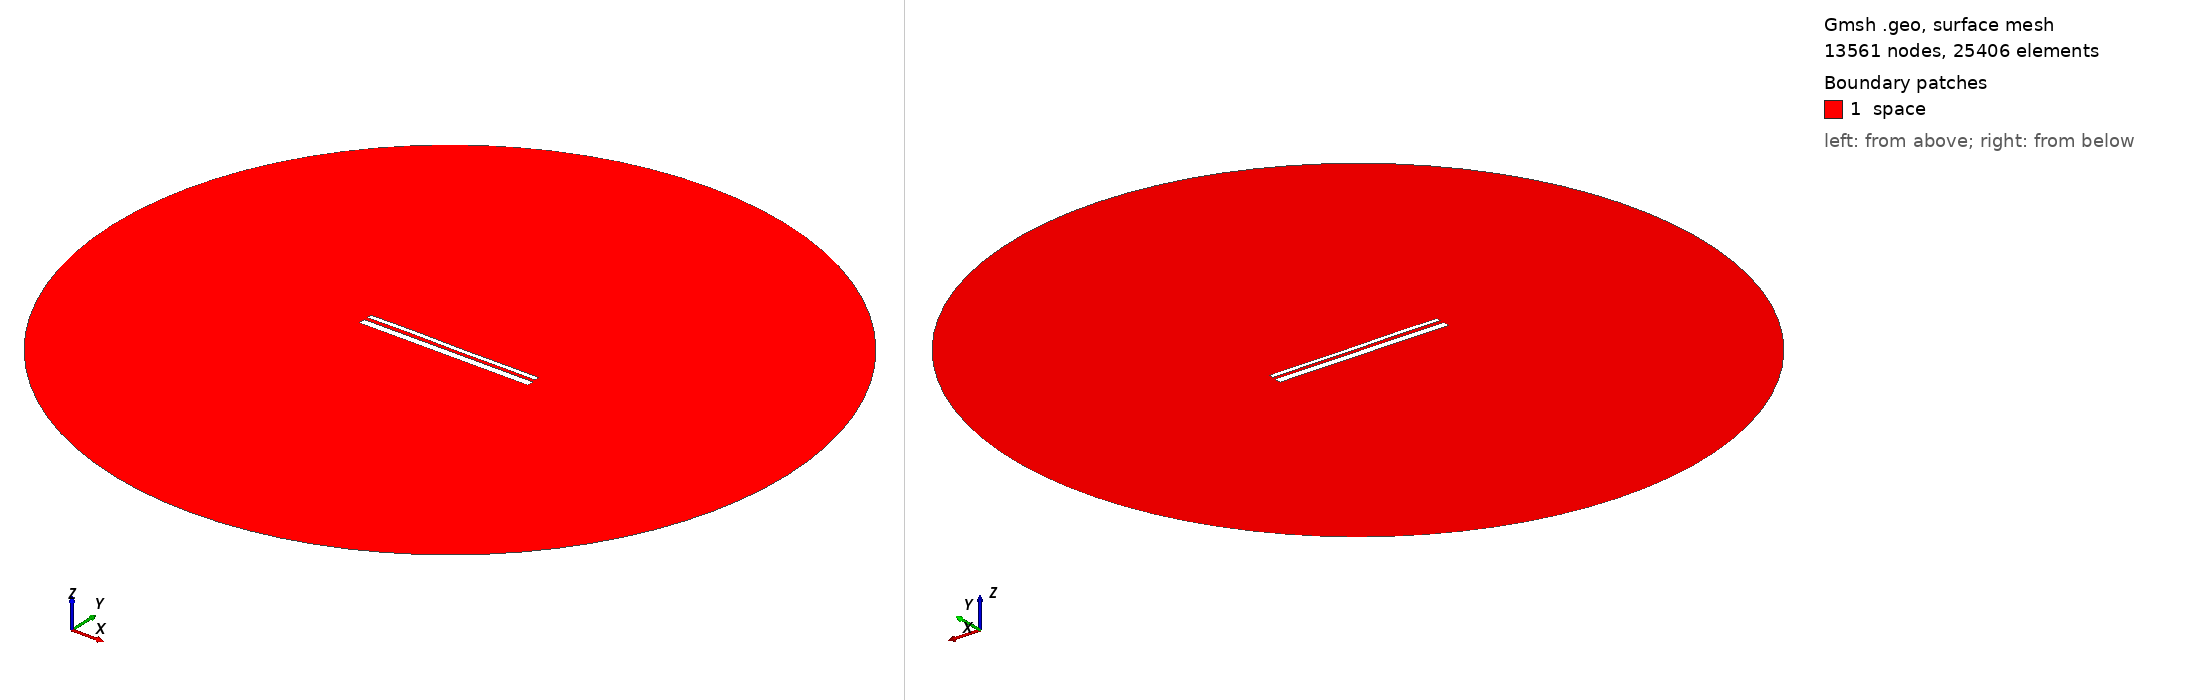

Gmsh geometry script, surface-meshed: 13561 nodes, 25406 surface elements. Boundary patches (legend numbers): 1 space. Left view from above one corner, right view from below the opposite corner. Legend entries are the model's physical surfaces. The drawing asked Gmsh for element sizes between 1% and 20% of the model's largest extent; the script's own settings can give other sizes.

=== 13194.geo (drawn) ===
//---------------------------------------
// Geometry kernel
//---------------------------------------

SetFactory("OpenCASCADE");



//---------------------------------------
// Parameters of the geometry
//---------------------------------------

// Overetch of the upper plate
overetch = 0.5;

// Distance between the plates
distance = 1.75;

// Discretization over the x axis (for the deformation)
nx = 50; 

// Length of the plate
L = 100 - overetch; 

// Number of modes
n = 4; 

// 1st mode coefficient
coeff(1) = -0.15;
beta(1) = 0.596864 * 3.1415926535 / L;

// 2nd mode coefficient
coeff(2) = 0.0;
beta(2) = 1.49418 * 3.1415926535 / L;

// 3rd mode coefficient
coeff(3) = 0.07499999999999998;
beta(3) = 2.50025 * 3.1415926535 / L;

// 4th mode coefficient
coeff(4) = 0.07499999999999998;
beta(4) = 3.49999 * 3.1415926535 / L;



//---------------------------------------
// Upper plate (deformed rectangle)
//---------------------------------------

// Coordiantes of the upper plate
xmin = -50;
xmax = 50 - overetch;

// Height of the upper plate
yheight = 4 - 2 * overetch;

// Indexes of the points
UpperID[] = {};
LowerID[] = {};
LeftID[] = {};
RightID[] = {};

// Point index
p = 1;

// Horizontal edges
For i In {1:nx}
    x = xmin + (i-1)*(xmax - xmin)/(nx-1);

    y_bottom = distance / 2 + overetch;
    For j In {1:n}
        C = (Cosh(beta(j)*L) + Cos(beta(j)*L)) / (Sinh(beta(j)*L) + Sin(beta(j)*L));
        y_bottom  = y_bottom + coeff(j) * (Cosh(beta(j)*(x+50)) - Cos(beta(j)*(x+50)) - C * (Sinh(beta(j)*(x+50)) - Sin(beta(j)*(x+50))));
    EndFor

    y_top = y_bottom + yheight;

    Point(p) = {x, y_top, 0, 1.0};
    UpperID[i] = p;
    p = p + 1;

    Point(p) = {x, y_bottom, 0, 1.0};
    LowerID[i] = p;
    p = p + 1;
EndFor

// Create point lists
UpperPts[] = {}; LowerPts[] = {};
For i In {1:nx}
  UpperPts[] += {UpperID[i]};
  LowerPts[] += {LowerID[i]};
EndFor

// Build splines
Spline(1) = {UpperPts[]};
Spline(2) = {LowerPts[]};
Line(3) = {LowerPts[nx-1], UpperPts[nx-1]};
Line(4) = {LowerPts[0], UpperPts[0]};

// Build the plane surface
Curve Loop(1) = {2, 3, -1, -4};
Plane Surface(1) = {1};



//---------------------------------------
// Lower plate (rectangle)
//---------------------------------------

// Vertices
Point(1001) = {-50, -1, 0, 1.0};
Point(1002) = { 50, -1, 0, 1.0};
Point(1003) = { 50,  -5, 0, 1.0};
Point(1004) = {-50,  -5, 0, 1.0};

// Edges
Line(5) = {1001, 1002};
Line(6) = {1002, 1003};
Line(7) = {1003, 1004};
Line(8) = {1004, 1001};

// Plane surface
Line Loop(2) = {5, 6, 7, 8};
Plane Surface(2) = {2}; 



//---------------------------------------
// Outer (fictious) boundary
//---------------------------------------

// Points
Point(1005) = {0, 0, 0};       // Center
Point(1006) = {200, 0, 0};     // Start point
Point(1007) = {0, 200, 0};     // 90 degrees
Point(1008) = {-200, 0, 0};    // 180 degrees
Point(1009) = {0, -200, 0};    // 270 degrees

// Circle arcs (each needs start, center, end)
Circle(9) = {1006, 1005, 1007};
Circle(10) = {1007, 1005, 1008};
Circle(11) = {1008, 1005, 1009};
Circle(12) = {1009, 1005, 1006};

// Plane surface for the entire domain
Curve Loop(3) = {9, 10, 11, 12};
Surface(3) = {3};

// Subtract the plates from the whole domain to obtain the actual domain where we want to solve the equations
BooleanDifference{ Surface{3}; Delete; }{ Surface{1}; Surface{2}; Delete; }




//---------------------------------------
// Transfinite Lines/Curves
//---------------------------------------

// Set the number of points on the boundaries
r = 7;

// Plates
Transfinite Curve {1, 2} = 50*r Using Progression 1;
Transfinite Curve {3, 4} = 2*r Using Progression 1;
Transfinite Line {5, 7} = 50*r Using Progression 1;
Transfinite Line {6, 8} = 2*r Using Progression 1;

// Outer boundary
Transfinite Line {9, 10, 11, 12} = 20 Using Progression 1;



//---------------------------------------
// Physical groups
//---------------------------------------                

// Physical curves (boundaries)
Physical Line("force_segment", 10) = {2};
Physical Line("upper_plate", 11) = {1, 3, 4};
Physical Line("lower_plate", 12) = {5, 6, 7, 8};
Physical Line("boundary", 20) = {9, 10, 11, 12};

// Physical Surfaces
Physical Surface("space", 30) = {3};



//---------------------------------------
// 6. Generate the Mesh
//---------------------------------------

// 2D mesh generation
Mesh 2;
